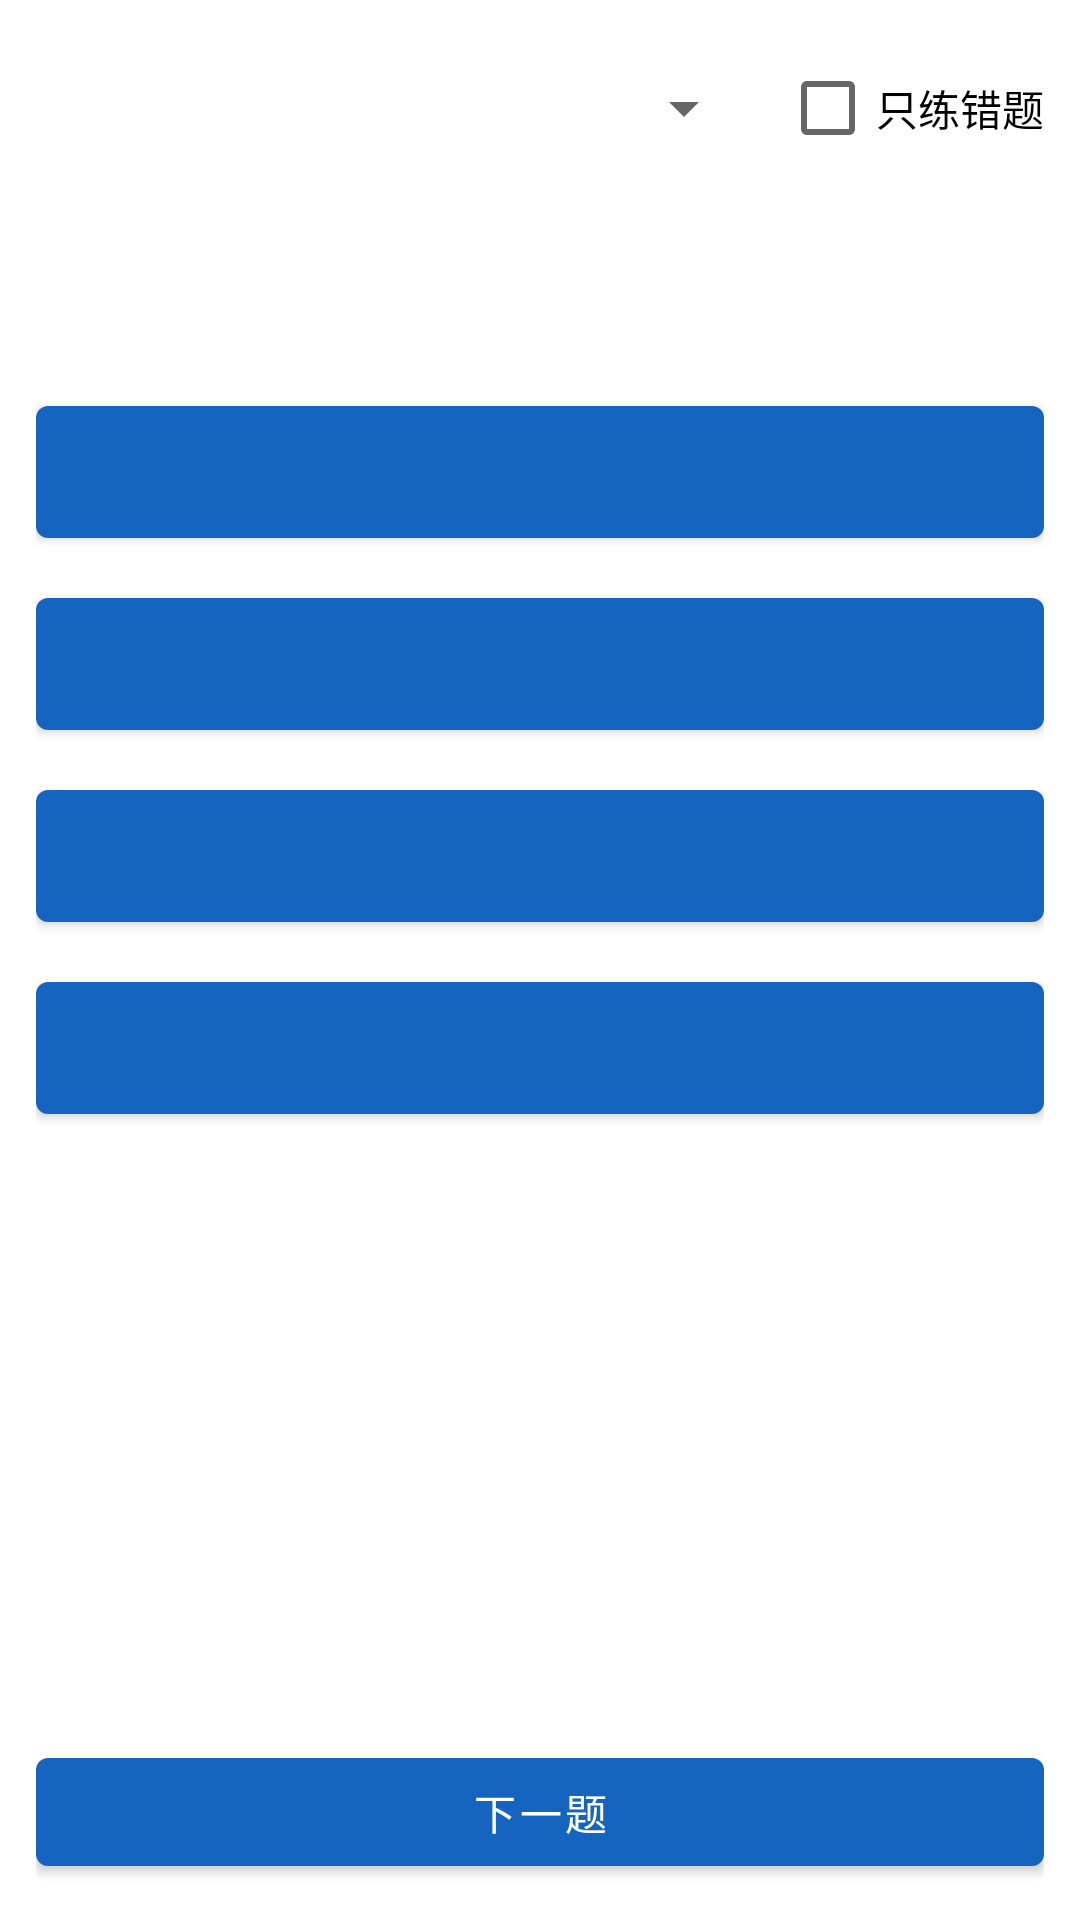

Android layout source for this screen:
<!-- AndroidManifest.xml: application theme Theme.ZhianApp -->
<!-- res/layout/fragment_quiz.xml -->
<?xml version="1.0" encoding="utf-8"?>
<LinearLayout xmlns:android="http://schemas.android.com/apk/res/android"
    android:layout_width="match_parent"
    android:layout_height="match_parent"
    android:orientation="vertical"
    android:padding="12dp">

    <LinearLayout
        android:layout_width="match_parent"
        android:layout_height="wrap_content"
        android:gravity="center_vertical"
        android:orientation="horizontal">

        <Spinner
            android:id="@+id/spinLevel"
            android:layout_width="0dp"
            android:layout_height="wrap_content"
            android:layout_weight="1" />

        <CheckBox
            android:id="@+id/cbWrong"
            android:layout_width="wrap_content"
            android:layout_height="wrap_content"
            android:layout_marginStart="8dp"
            android:text="只练错题" />

    </LinearLayout>

    <TextView
        android:id="@+id/tvProgress"
        android:layout_width="match_parent"
        android:layout_height="wrap_content"
        android:layout_marginTop="8dp"
        android:textColor="?attr/colorPrimary"
        android:textSize="13sp"
        android:textStyle="bold" />

    <ScrollView
        android:layout_width="match_parent"
        android:layout_height="0dp"
        android:layout_marginTop="8dp"
        android:layout_weight="1">

        <LinearLayout
            android:layout_width="match_parent"
            android:layout_height="wrap_content"
            android:orientation="vertical">

            <TextView
                android:id="@+id/tvQuestion"
                android:layout_width="match_parent"
                android:layout_height="wrap_content"
                android:lineSpacingExtra="3dp"
                android:textSize="16sp" />

            <com.google.android.material.button.MaterialButton
                android:id="@+id/btnOpt0"
                android:layout_width="match_parent"
                android:layout_height="wrap_content"
                android:layout_marginTop="14dp"
                android:gravity="start|center_vertical"
                android:minHeight="56dp"
                android:textAlignment="textStart" />

            <com.google.android.material.button.MaterialButton
                android:id="@+id/btnOpt1"
                android:layout_width="match_parent"
                android:layout_height="wrap_content"
                android:layout_marginTop="8dp"
                android:gravity="start|center_vertical"
                android:minHeight="56dp"
                android:textAlignment="textStart" />

            <com.google.android.material.button.MaterialButton
                android:id="@+id/btnOpt2"
                android:layout_width="match_parent"
                android:layout_height="wrap_content"
                android:layout_marginTop="8dp"
                android:gravity="start|center_vertical"
                android:minHeight="56dp"
                android:textAlignment="textStart" />

            <com.google.android.material.button.MaterialButton
                android:id="@+id/btnOpt3"
                android:layout_width="match_parent"
                android:layout_height="wrap_content"
                android:layout_marginTop="8dp"
                android:gravity="start|center_vertical"
                android:minHeight="56dp"
                android:textAlignment="textStart" />

            <LinearLayout
                android:id="@+id/resultCard"
                android:layout_width="match_parent"
                android:layout_height="wrap_content"
                android:layout_marginTop="14dp"
                android:background="@drawable/bg_card"
                android:orientation="vertical"
                android:padding="12dp"
                android:visibility="gone">

                <TextView
                    android:id="@+id/tvResult"
                    android:layout_width="match_parent"
                    android:layout_height="wrap_content"
                    android:textSize="15sp"
                    android:textStyle="bold" />

                <TextView
                    android:id="@+id/tvAnalysis"
                    android:layout_width="match_parent"
                    android:layout_height="wrap_content"
                    android:layout_marginTop="8dp"
                    android:lineSpacingExtra="3dp"
                    android:textSize="14sp" />

                <Button
                    android:id="@+id/btnRef"
                    style="@style/Widget.MaterialComponents.Button.OutlinedButton"
                    android:layout_width="wrap_content"
                    android:layout_height="wrap_content"
                    android:layout_marginTop="10dp"
                    android:text="查看条文" />

            </LinearLayout>

        </LinearLayout>

    </ScrollView>

    <com.google.android.material.button.MaterialButton
        android:id="@+id/btnNext"
        android:layout_width="match_parent"
        android:layout_height="wrap_content"
        android:layout_marginTop="10dp"
        android:text="下一题" />

</LinearLayout>
<!-- resources referenced by this layout -->
<resources>
  <!-- drawable bg_card (drawable) -->
  <?xml version="1.0" encoding="utf-8"?>
  <shape xmlns:android="http://schemas.android.com/apk/res/android"
      android:shape="rectangle">
      <solid android:color="#FFF3F6FB" />
      <stroke
          android:width="1dp"
          android:color="#FFD6E0EA" />
      <corners android:radius="10dp" />
      <padding
          android:left="8dp"
          android:top="8dp"
          android:right="8dp"
          android:bottom="8dp" />
  </shape>
  <style name="Theme.ZhianApp" parent="Theme.MaterialComponents.DayNight.NoActionBar">
          <item name="colorPrimary">@color/colorPrimary</item>
          <item name="colorPrimaryVariant">@color/colorPrimaryDark</item>
          <item name="colorSecondary">@color/colorAccent</item>
          <item name="android:statusBarColor">@color/colorPrimaryDark</item>
          <item name="android:windowLightStatusBar">false</item>
      </style>
  <color name="colorPrimary">#1565C0</color>
  <color name="colorPrimaryDark">#0D47A1</color>
  <color name="colorAccent">#F9A825</color>
</resources>
